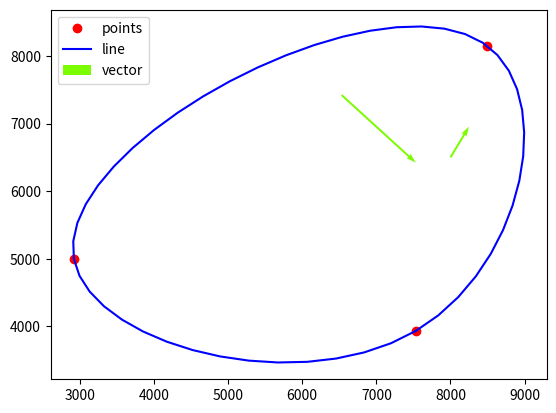

Source code (Python):
# this file is calculating the route of the race pod
import numpy as np
from scipy import interpolate
from matplotlib import pyplot as plt


def generate_map(checkpoint_count=3, boundaries=9000, radius_checkpoint=600):
    # generating the map for the game
    # creating random checkpoints
    checkpoints_coordinates = np.random.randint(100, boundaries, size=(checkpoint_count, 2))
    # start point player
    start_point = np.random.randint(100, boundaries, size=2)
    # start vector player
    start_vector = np.random.randint(100, size=2)
    # returning the values
    return checkpoints_coordinates, start_point, start_vector


def create_route(checkpoints_coordinates, start_point, start_vector):
    # this function will create the route
    x = np.r_[checkpoints_coordinates[:, 0], checkpoints_coordinates[0, 0]]
    y = np.r_[checkpoints_coordinates[:, 1], checkpoints_coordinates[0, 1]]
    # print(x, y)
    # fit splines to x=f(u) and y=g(u), treating both as periodic. also note that s=0
    # is needed in order to force the spline fit to pass through all the input points.
    tck, u = interpolate.splprep([x, y], s=0, per=True)
    # evaluate the spline fits for 1000 evenly spaced distance values
    xi, yi = interpolate.splev(np.linspace(0, 1, 50), tck)
    # creating vectors dummy
    vectors = np.array([[8000, 6500, 250, 456], [6532, 7423, 1000, -1000]])
    # retuning the generated route
    return checkpoints_coordinates, start_point, start_vector, xi, yi, vectors


def plot_data(checkpoints_coordinates, start_point, start_vector, xi, yi, vectors):
    # plot the result
    fig, ax = plt.subplots(1, 1)
    ax.plot(checkpoints_coordinates[:, 0], checkpoints_coordinates[:, 1], 'or', label='points')
    ax.plot(xi, yi, '-b', label='line')

    X, Y, U, V = zip(*vectors)
    ax.quiver(X, Y, U, V, angles='xy', scale_units='xy', scale=1, width=0.004, color='lawngreen', label='vector')

    plt.legend()
    plt.show()


if __name__ == '__main__':
    # start code
    # coor, s_p, s_v = generate_map()
    coor = np.array([[7532, 3931], [2921, 4996], [8498, 8150]])
    s_p = np.array([6470, 6183])
    s_v = np.array([76, 14])
    print(coor, s_p, s_v)
    # generating the route
    c_c, s_p, s_v, x, y, v = create_route(coor, s_p, s_v)
    # plotting the data
    plot_data(c_c, s_p, s_v, x, y, v)
